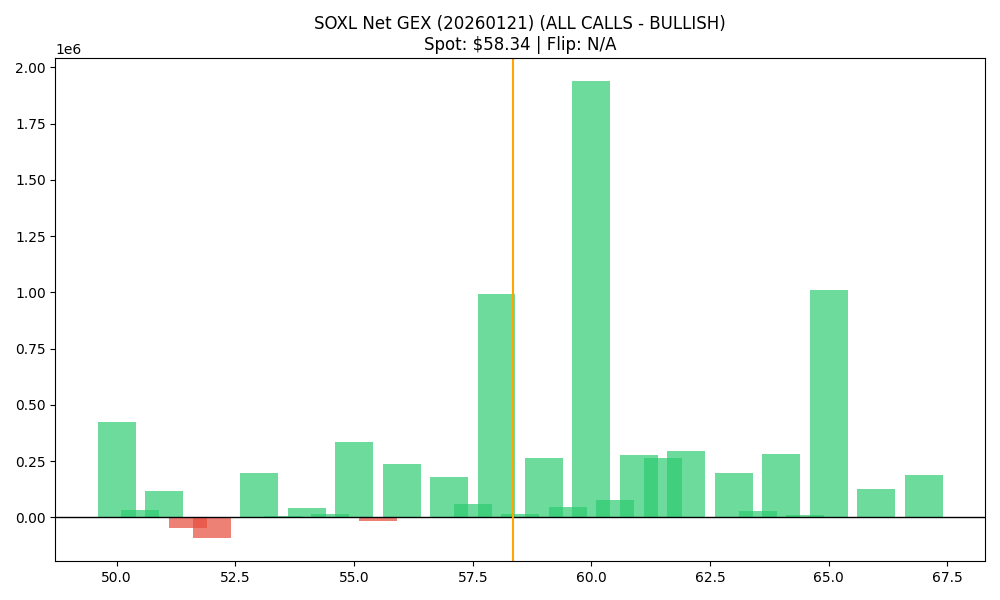

Values plotted in this chart, from the file beside it:
strike, call_gex, put_gex, call_dex, put_dex, net_gex
50.0, 986579, 564056, 49084254, -5541754, 422523
50.5, 64629, 31915, 3378176, -198566, 32714
51.0, 214179, 97080, 9649370, -786076, 117098
51.5, 77348, 125383, 3185946, -959618, -48035
52.0, 347369, 441578, 13845438, -4209773, -94210
52.5, 23560, 21378, 835500, -112372, 2182
53.0, 463534, 265161, 16186817, -2068943, 198373
53.5, 19330, 14645, 582849, -88054, 4685
54.0, 333284, 294257, 10426432, -2613611, 39027
54.5, 64448, 49506, 1766652, -301457, 14942
55.0, 1070724, 736349, 30817386, -5421272, 334375
55.5, 28105, 43199, 614449, -280785, -15094
56.0, 448801, 210217, 10424980, -1290790, 238584
56.5, 97681, 102005, 1757771, -769098, -4323
57.0, 353862, 175163, 7139468, -1393191, 178699
57.5, 79431, 19114, 1341095, -107331, 60317
58.0, 1243571, 252307, 23590459, -1847273, 991264
58.5, 40433, 23945, 478581, -144929, 16488
59.0, 389313, 126883, 6142812, -1462301, 262430
59.5, 81916, 35252, 810972, -252330, 46664
60.0, 2240786, 301008, 36264148, -3426164, 1939779
60.5, 132466, 57301, 1067760, -438679, 75166
61.0, 611823, 334101, 7777237, -3400341, 277722
61.5, 338903, 77774, 2528322, -663587, 261129
62.0, 612512, 315991, 6801883, -3913998, 296521
62.5, 97074, 99840, 681166, -953311, -2766
63.0, 249127, 54465, 3478284, -912732, 194662
63.5, 26734, 676.8, 162246, -7550, 26057
64.0, 411560, 130897, 3499784, -2491238, 280663
64.5, 20998, 10619, 96094, -139882, 10380
65.0, 1095731, 87319, 13559366, -1638899, 1008412
66.0, 129077, 2363, 1179800, -47592, 126714
67.0, 187655, 1237, 2060425, -27731, 186418
